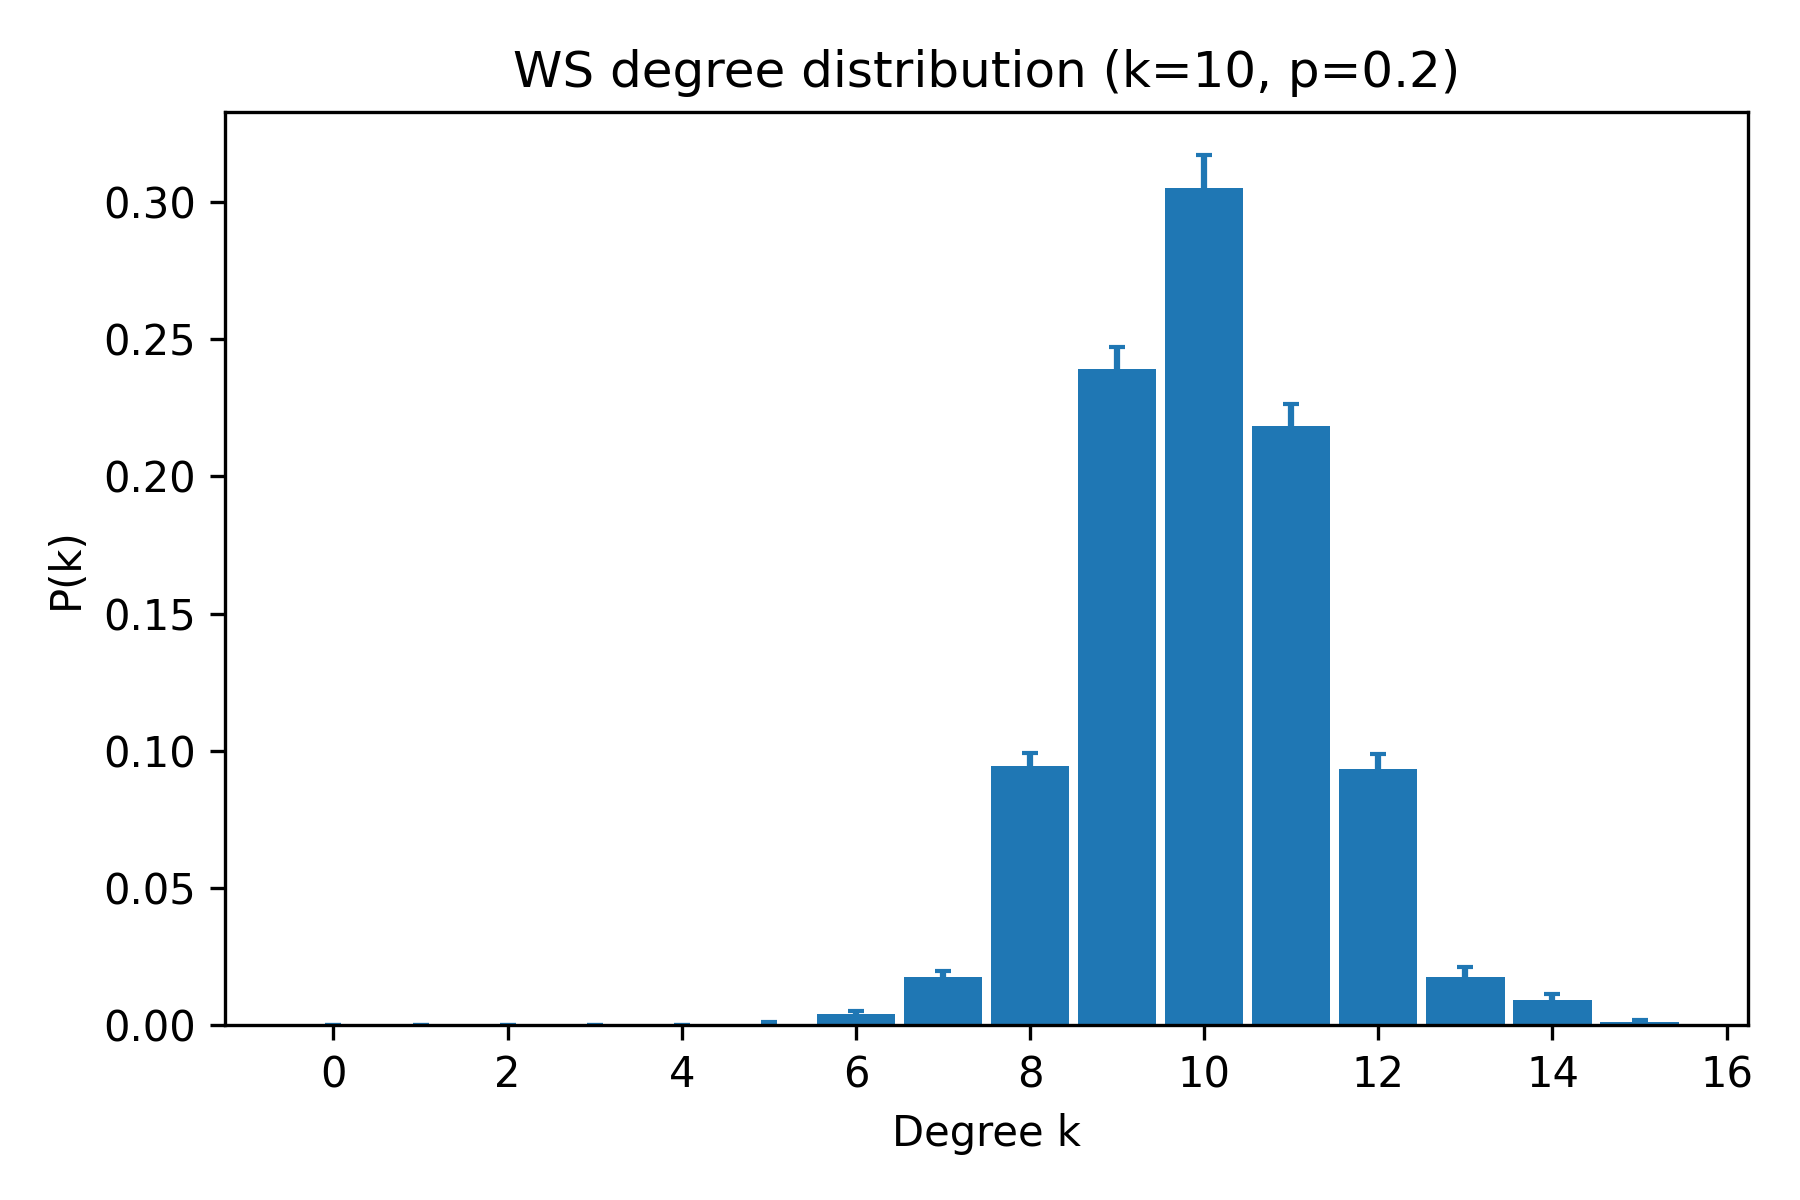

The table this chart was drawn from, first rows:
k, pk_mean, pk_sem
0, 0.0, 0.0
1, 0.0, 0.0
2, 0.0, 0.0
3, 0.0, 0.0
4, 0.0, 0.0
5, 0.0005, 0.0005
6, 0.004, 0.001338
7, 0.0175, 0.002392
8, 0.0945, 0.004838
9, 0.239, 0.008269
10, 0.305, 0.01195
11, 0.2185, 0.00789
12, 0.0935, 0.005195
13, 0.0175, 0.00369
14, 0.009, 0.002283
15, 0.001, 0.001
